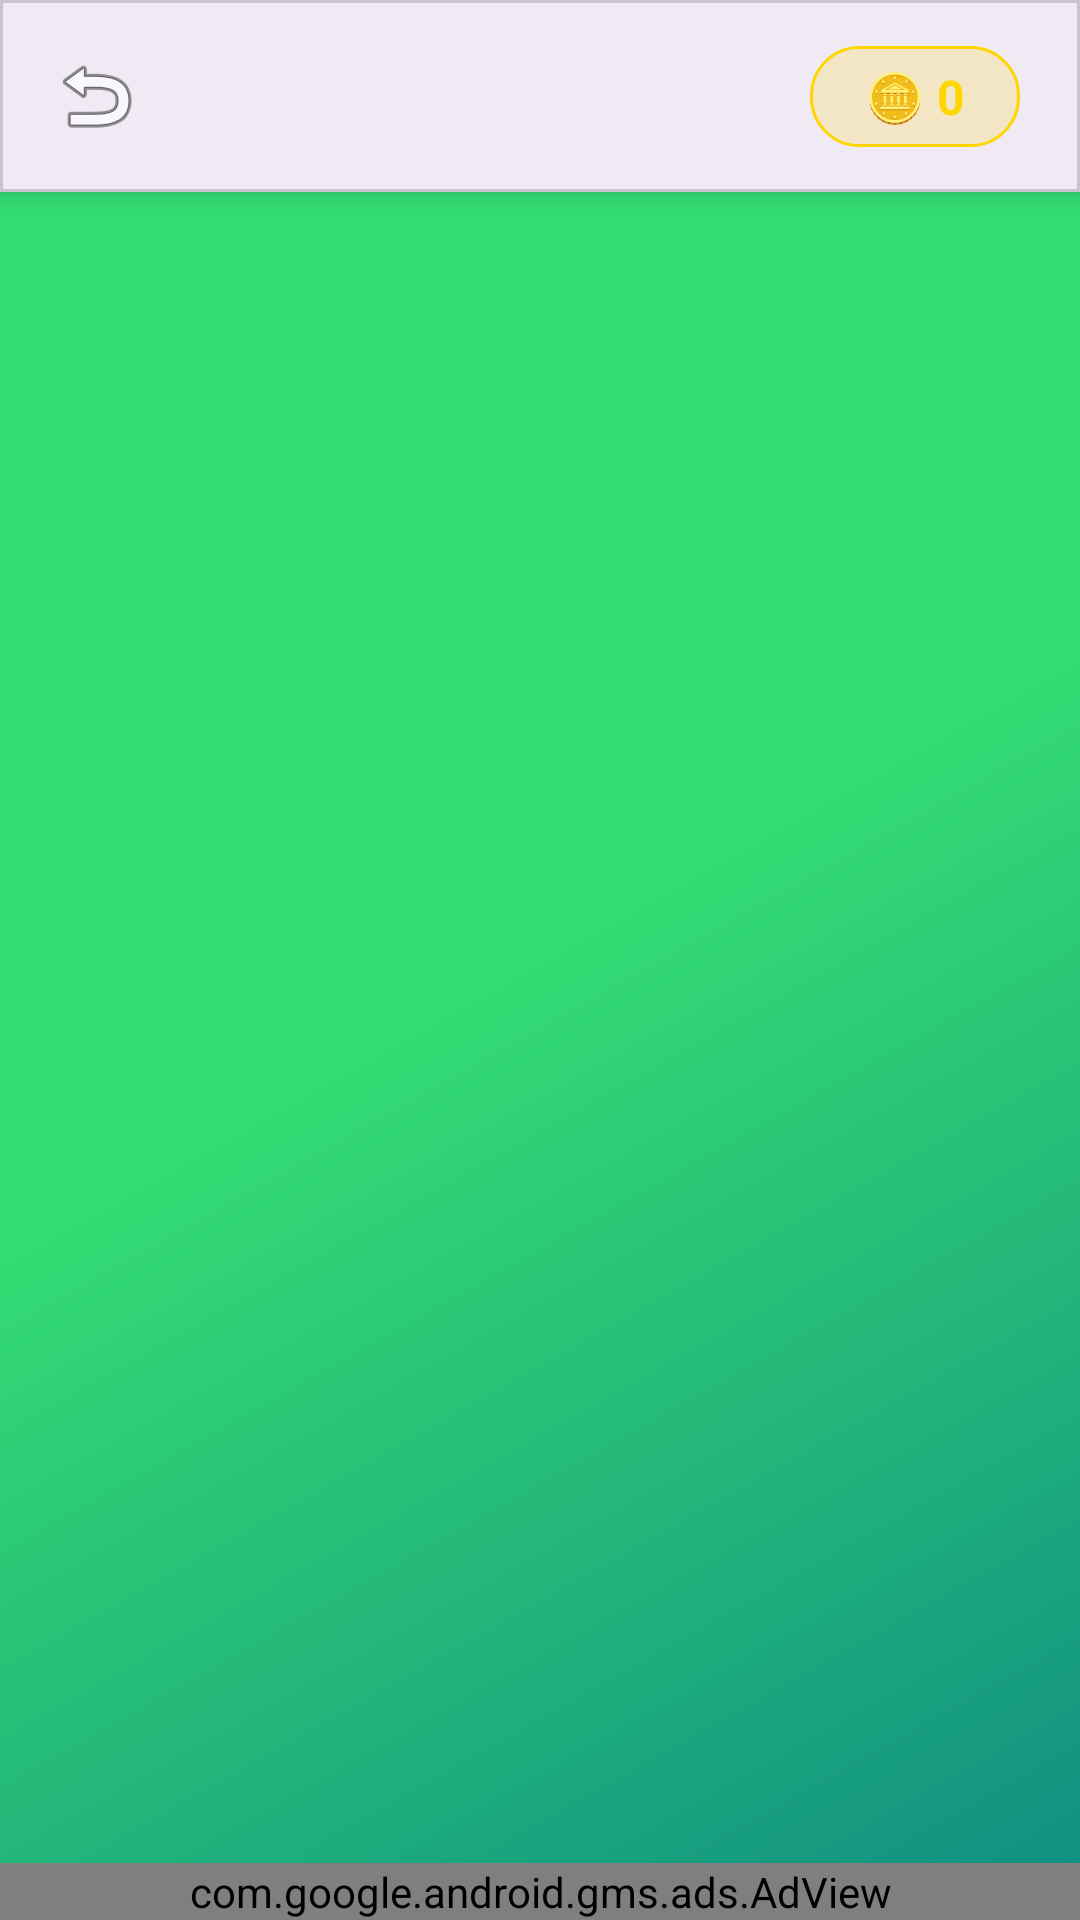

Here is an Android app screen rendered from its layout file. Give the layout XML and the strings, colors and styles it references.
<!-- AndroidManifest.xml: application theme Theme.PuzzleAssemble -->
<!-- res/layout/activity_level_selection.xml -->
<?xml version="1.0" encoding="utf-8"?>
<androidx.constraintlayout.widget.ConstraintLayout
        xmlns:android="http://schemas.android.com/apk/res/android"
        xmlns:app="http://schemas.android.com/apk/res-auto"
        xmlns:ads="http://schemas.android.com/apk/res-auto"
        android:layout_width="match_parent"
        android:layout_height="match_parent"
        android:background="@drawable/level_selection_background">

    <View
            android:layout_width="match_parent"
            android:layout_height="match_parent"
            android:background="#15000000" />

    
    <com.google.android.material.card.MaterialCardView
            android:id="@+id/topBar"
            android:layout_width="match_parent"
            android:layout_height="wrap_content"
            app:cardElevation="4dp"
            app:cardCornerRadius="0dp"
            app:layout_constraintTop_toTopOf="parent">

        <androidx.constraintlayout.widget.ConstraintLayout
                android:layout_width="match_parent"
                android:layout_height="wrap_content"
                android:padding="12dp">

            
            <ImageButton
                    android:id="@+id/backButton"
                    android:layout_width="40dp"
                    android:layout_height="40dp"
                    android:src="@android:drawable/ic_menu_revert"
                    android:background="?attr/selectableItemBackgroundBorderless"
                    android:contentDescription="Back"
                    app:layout_constraintStart_toStartOf="parent"
                    app:layout_constraintTop_toTopOf="parent"
                    app:layout_constraintBottom_toBottomOf="parent" />

            
            <TextView
                    android:id="@+id/titleText"
                    android:layout_width="0dp"
                    android:layout_height="wrap_content"
                    android:text=""
                    android:textSize="20sp"
                    android:textStyle="bold"
                    android:textColor="@color/md_theme_light_primary"
                    android:gravity="center"
                    android:maxLines="1"
                    android:ellipsize="end"
                    android:layout_marginStart="8dp"
                    android:layout_marginEnd="8dp"
                    app:layout_constraintStart_toEndOf="@id/backButton"
                    app:layout_constraintEnd_toStartOf="@id/coinCountText"
                    app:layout_constraintTop_toTopOf="parent"
                    app:layout_constraintBottom_toBottomOf="parent" />

            
            <TextView
                    android:id="@+id/coinCountText"
                    android:layout_width="wrap_content"
                    android:layout_height="wrap_content"
                    android:text="🪙 0"
                    android:textSize="16sp"
                    android:textStyle="bold"
                    android:textColor="#FFD700"
                    android:paddingHorizontal="12dp"
                    android:paddingVertical="6dp"
                    android:background="@drawable/coin_background"
                    android:layout_marginEnd="8dp"
                    android:maxLines="1"
                    android:minWidth="70dp"
                    android:gravity="center"
                    app:layout_constraintEnd_toEndOf="parent"
                    app:layout_constraintTop_toTopOf="parent"
                    app:layout_constraintBottom_toBottomOf="parent" />

        </androidx.constraintlayout.widget.ConstraintLayout>

    </com.google.android.material.card.MaterialCardView>

    
    <androidx.recyclerview.widget.RecyclerView
            android:id="@+id/levelRecyclerView"
            android:layout_width="0dp"
            android:layout_height="0dp"
            android:padding="8dp"
            android:clipToPadding="false"
            app:layout_constraintTop_toBottomOf="@id/topBar"
            app:layout_constraintBottom_toTopOf="@id/adViewContainer"
            app:layout_constraintStart_toStartOf="parent"
            app:layout_constraintEnd_toEndOf="parent" />

    
    <FrameLayout
            android:id="@+id/adViewContainer"
            android:layout_width="match_parent"
            android:layout_height="wrap_content"
            android:background="#FFFFFF"
            app:layout_constraintBottom_toBottomOf="parent">

        <com.google.android.gms.ads.AdView
                android:id="@+id/adView"
                android:layout_width="match_parent"
                android:layout_height="wrap_content"
                android:layout_gravity="center"
                ads:adSize="BANNER"
                ads:adUnitId="ca-app-pub-3940256099942544/6300978111" />

    </FrameLayout>

</androidx.constraintlayout.widget.ConstraintLayout>
<!-- resources referenced by this layout -->
<resources>
  <color name="md_theme_light_primary">#6750A4</color>
  <!-- drawable coin_background (drawable) -->
  <?xml version="1.0" encoding="utf-8"?>
  <shape xmlns:android="http://schemas.android.com/apk/res/android">
      <solid android:color="#33FFD700" />
      <corners android:radius="16dp" />
      <stroke
              android:width="1dp"
              android:color="#FFD700" />
  </shape>
  <!-- drawable level_selection_background (drawable) -->
  <?xml version="1.0" encoding="utf-8"?>
  <shape xmlns:android="http://schemas.android.com/apk/res/android">
      <gradient
              android:angle="135"
              android:startColor="#11998e"
              android:centerColor="#38ef7d"
              android:endColor="#38ef7d"
              android:type="linear" />
  </shape>
  <style name="Theme.PuzzleAssemble" parent="Base.Theme.PuzzleAssemble" />
  <style name="Base.Theme.PuzzleAssemble" parent="Theme.Material3.Light.NoActionBar">
          <item name="colorPrimary">@color/md_theme_light_primary</item>
          <item name="colorOnPrimary">@color/md_theme_light_onPrimary</item>
          <item name="colorPrimaryContainer">@color/md_theme_light_primaryContainer</item>
          <item name="colorOnPrimaryContainer">@color/md_theme_light_onPrimaryContainer</item>
          <item name="android:colorBackground">@color/md_theme_light_background</item>
          <item name="colorOnBackground">@color/md_theme_light_onBackground</item>
          <item name="colorSurface">@color/md_theme_light_surface</item>
          <item name="colorOnSurface">@color/md_theme_light_onSurface</item>
      </style>
  <color name="md_theme_light_onPrimary">#FFFFFF</color>
  <color name="md_theme_light_primaryContainer">#EADDFF</color>
  <color name="md_theme_light_onPrimaryContainer">#21005D</color>
  <color name="md_theme_light_background">#FFFBFE</color>
  <color name="md_theme_light_onBackground">#1C1B1F</color>
  <color name="md_theme_light_surface">#FFFBFE</color>
  <color name="md_theme_light_onSurface">#1C1B1F</color>
</resources>
